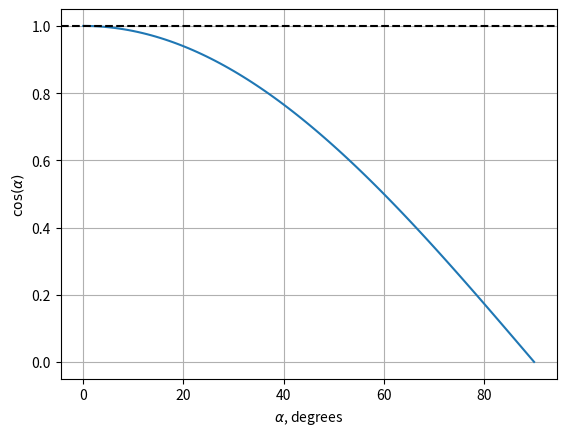
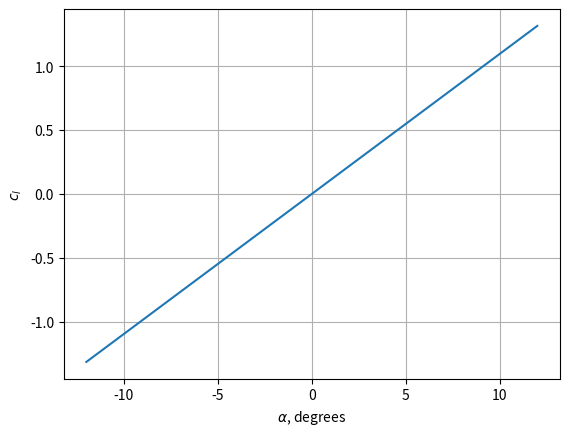
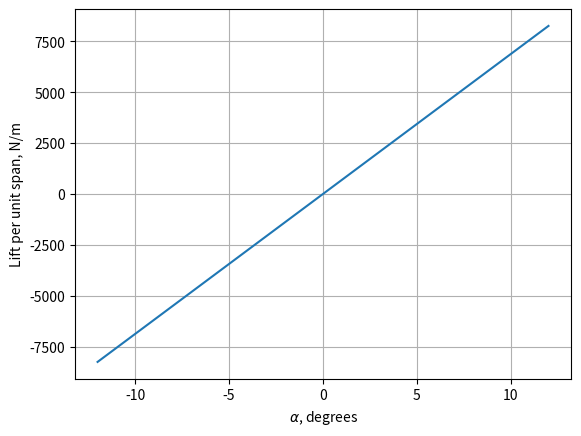
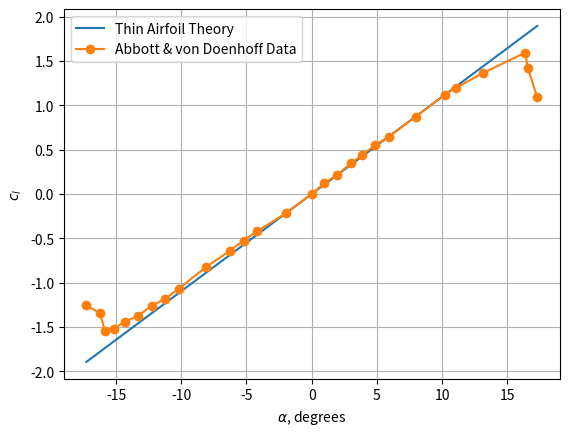
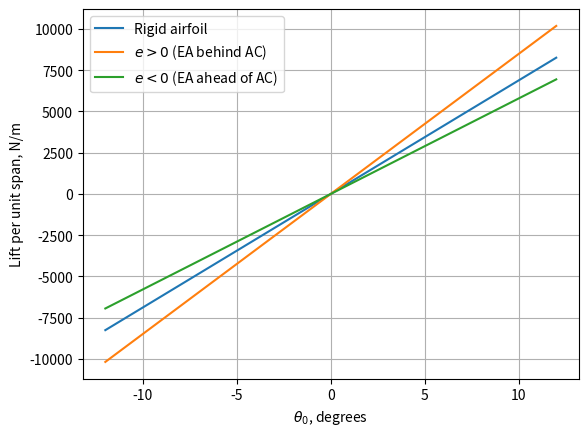
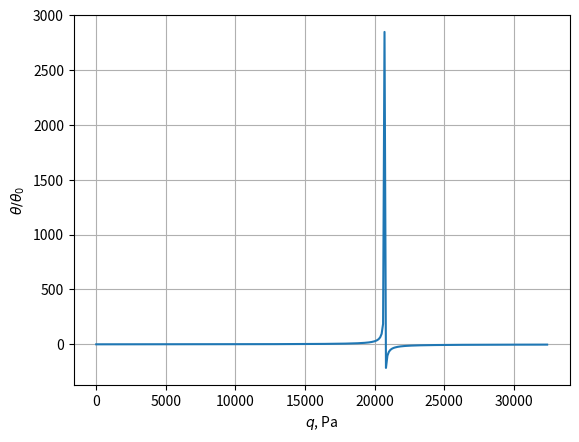
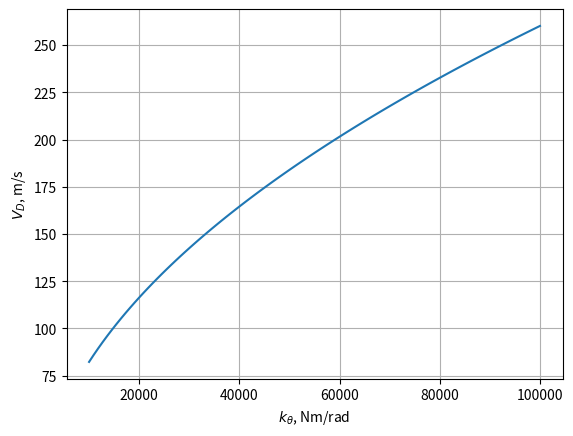
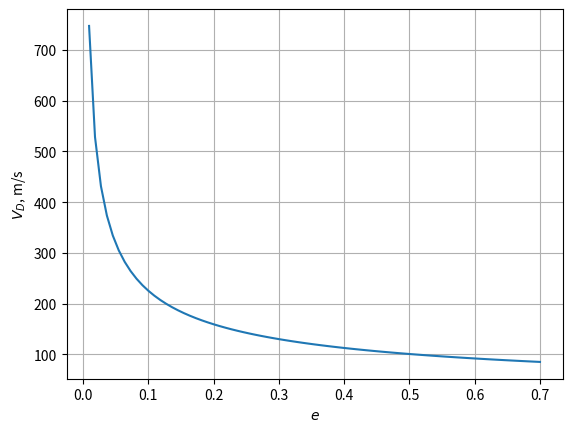

Write the Python code that produced these figures, in order.
import numpy as np
import matplotlib.pyplot as plt
# Remember that using the import-as syntax allows us to use shorter names for the libraries

# This line enables interactive plots in Jupyter notebooks
# If running in google colab, change "widget" to "inline" (interactive plots don't work in colab and we need to use static images)
%matplotlib widget

# Define a range of angles from 0 to 90 degrees
angles_deg = np.linspace(0, 90, 100)

# Convert angles to radians (numpy trigonometric functions use radians!)
angles_rad = np.radians(angles_deg)

# Calculate cosine values
cos_values = np.cos(angles_rad)

# Create figure and plot the cosine function
plt.figure()
plt.plot(angles_deg, cos_values)
    
# Add horizontal black line at y=1
plt.axhline(y=1, color='k', linestyle='--')

# Add axis labels, grid, and show the plot
plt.xlabel('$\\alpha$, degrees')  # we can use LaTeX syntax within the $...$ for math
plt.ylabel('$\\cos(\\alpha)$')    # the \\ is needed to escape the backslash in Python strings
plt.grid(True)
plt.show()

# Define range of angles of attack from -12 to +12 degrees
alpha_deg = np.linspace(-12, 12, 100)

# Convert angles to radians
alpha_rad = np.radians(alpha_deg)

# Define lift curve slope for thin airfoil
c_l_alpha = 2 * np.pi  # per radian

# Calculate lift coefficient
c_l = c_l_alpha * alpha_rad

# Create figure and plot lift coefficient vs angle of attack
plt.figure()
plt.plot(alpha_deg, c_l)

# Add axis labels, grid, and show the plot
plt.xlabel('$\\alpha$, degrees')
plt.ylabel('$c_l$')
plt.grid(True)
plt.show()

# Define air density, speed, and chord
rho = 1.225  # kg/m^3
v = 80       # m/s
c = 1.6      # m

# Calculate dynamic pressure
q = 0.5 * rho * v**2

# Calculate lift per unit span for each angle of attack
lift = q * c * c_l

# Create figure and plot lift vs angle of attack
plt.figure()
plt.plot(alpha_deg, lift)

# Add axis labels, grid, and show the plot
plt.xlabel('$\\alpha$, degrees')
plt.ylabel('Lift per unit span, N/m')
plt.grid(True)
plt.show()

# We define an array with the c_l vs alpha data from Abbott and von Doenhoff for a NACA 0012 airfoil
# The first column is the angle of attack in degrees, and the second column is the corresponding lift coefficient
# Source: https://turbmodels.larc.nasa.gov/naca0012_val.html
abbott_doenhoff_data = np.array([[-17.2794, -1.25323],
                                 [-16.2296, -1.34704],
								 [-15.8616, -1.54416],
								 [-15.1713, -1.51805],
								 [-14.3133, -1.44038],
								 [-13.2811, -1.3712],
								 [-12.2535, -1.25912],
								 [-11.2222, -1.18135],
								 [-10.1947, -1.06927],
								 [-8.14138, -0.827958],
								 [-6.25579, -0.638207],
								 [-5.22822, -0.526128],
								 [-4.19972, -0.422627],
								 [-1.96944, -0.215533],
								 [0.,       0.],
								 [0.940006, 0.120611],
								 [1.96944,  0.215533],
								 [2.99515,  0.34477],
								 [3.85131,  0.439599],
								 [4.87888,  0.551678],
								 [5.90831,  0.6466],
								 [7.96346,  0.870758],
								 [10.1891,  1.12074],
								 [11.0471,  1.19842],
								 [13.1088,  1.36252],
								 [16.3759,  1.59591],
								 [16.5678,  1.42443],
								 [17.2971,  1.09024]])

# Create figure and axes
# This time we use the subplots function to get access to the axes object, since we need to plot multiple curves
fig, ax = plt.subplots()

# Calculate thin airfoil theory lift coefficient
# This time we use the same range of angles as in the Abbott and von Doenhoff data for a better visual comparison
lift_thin_airfoil = c_l_alpha * np.radians(abbott_doenhoff_data[:, 0])

# Plot thin airfoil theory lift coefficient
ax.plot(abbott_doenhoff_data[:, 0], lift_thin_airfoil, label='Thin Airfoil Theory')

# Plot Abbott and von Doenhoff data
ax.plot(abbott_doenhoff_data[:, 0], abbott_doenhoff_data[:, 1], 'o-', label='Abbott & von Doenhoff Data')

# Add axis labels, legend, grid, and show the plot
ax.set_xlabel('$\\alpha$, degrees')
ax.set_ylabel('$c_l$')
ax.legend()
ax.grid(True)
plt.show()

# Define torsional spring stiffness
k_theta = 5e4  # torsional spring stiffness [Nm/rad]

# Define nondimensional distances between elastic axis and aerodynamic center
# We define the three cases as an array
e_range = np.array([0.15, 0.0, -0.15])

# Calculate the term k_theta / (K_theta - q * e * c^2 * c_{l\alpha}) for each case
lift_slope_factor_range = k_theta / (k_theta - q * e_range * c**2 * c_l_alpha)

# Print the results
for e, lift_slope_factor in zip(e_range, lift_slope_factor_range):  # zip allows us to iterate over two arrays in parallel
    print(f"e/c = {e:.2f}, Lift slope factor = {lift_slope_factor:.3f}")  # we use formatted string literal (f-string) for nice output

# Define range of rigid angles of attack from -12 to +12 degrees
theta_0_deg = np.linspace(-12, 12, 100)

# Convert angles to radians
theta_0_rad = np.radians(theta_0_deg)

# Calculate lift of rigid airfoil
l_rigid = q * c * c_l_alpha * theta_0_rad

# Lift for elastic airfoil with e > 0
# We can simply multiply the rigid lift by the lift slope factor calculated previously
l_elastic_e_positive = l_rigid * lift_slope_factor_range[0]  # remember that in python indexes start at 0

# Lift for elastic airfoil with e < 0
l_elastic_e_negative = l_rigid * lift_slope_factor_range[2]

# Create figure and axes
fig, ax = plt.subplots()

# Plot the lift curves
ax.plot(theta_0_deg, l_rigid, label='Rigid airfoil')
ax.plot(theta_0_deg, l_elastic_e_positive, label=f'$e>0$ (EA behind AC)')
ax.plot(theta_0_deg, l_elastic_e_negative, label=f'$e<0$ (EA ahead of AC)')

# Add axis labels, legend, grid, and show the plot
ax.set_xlabel('$\\theta_0$, degrees')
ax.set_ylabel('Lift per unit span, N/m')
ax.legend()
ax.grid(True)
plt.show()

# Define nondimensional distance between elastic axis and aerodynamic center
e = 0.15  # [dimensionless]

# Create range of flight speeds from 0 to 230 m/s
v_range = np.linspace(0, 230, 500)  # [m/s]

# Calculate dynamic pressures
q_range = 0.5 * rho * v_range**2  # [Pa]

# Calculate theta/theta_0 for the varying dynamic pressures
theta_ratio_range = (q_range * e * c**2 * c_l_alpha) / \
                    (k_theta - q_range * e * c**2 * c_l_alpha)  # [dimensionless]

# Create figure and plot the ratio
plt.figure()
plt.plot(q_range, theta_ratio_range)

# Add axis labels, grid, and show the plot
plt.xlabel('$q$, Pa')
plt.ylabel('$\\theta/\\theta_0$')
plt.grid(True)
plt.show()

# Calculate divergence dynamic pressure
q_divergence = k_theta / (e * c**2 * c_l_alpha)  # [Pa]

# Calculate divergence speed
v_divergence = np.sqrt(2 * q_divergence / rho)  # [m/s]

# Print results
print(f"Divergence dynamic pressure: {q_divergence:.2f} Pa")
print(f"Divergence speed: {v_divergence:.2f} m/s")

# Define range of torsional stiffness values
k_theta_range = np.linspace(1e4, 1e5, 100)  # [Nm/rad]

# Calculate divergence speeds for each torsional stiffness value
# We keep all other parameters same as before, with elastic axis ahead of aerodynamic center (e > 0)
v_divergence_range = np.sqrt(2 * (k_theta_range / (e * c**2 * c_l_alpha)) / rho)  # [m/s]

# Create figure and plot divergence speed vs torsional stiffness
plt.figure()
plt.plot(k_theta_range, v_divergence_range)

# Add axis labels, grid, and show the plot
plt.xlabel('$k_\\theta$, Nm/rad')
plt.ylabel('$V_D$, m/s')
plt.grid(True)
plt.show()

# Define range of nondimensional distances between elastic axis and aerodynamic center
# Remember that e is the distance nondimensionalized by the chord length
# The aerodynamic center is located at the quarter-chord point, so when considering positive e it does not make sense to go beyond 0.75 and when considering negative e it does not make sense to go beyond -0.25
e_range = np.linspace(-0.2, 0.7, 100)  # [dimensionless]

# Calculate divergence speeds for each e value
v_divergence_range = np.sqrt(2 * (k_theta / (e_range * c**2 * c_l_alpha)) / rho)  # [m/s]

# Create figure and plot divergence speed vs e
plt.figure()
plt.plot(e_range, v_divergence_range)

# Add axis labels, grid, and show the plot
plt.xlabel('$e$')
plt.ylabel('$V_D$, m/s')
plt.grid(True)
plt.show()

# Physical constants for ISA model
T_0 = 288.15  # sea level temperature [K]
L = 0.0065  # temperature lapse rate [K/m]
g = 9.81  # gravitational acceleration [m/s^2]
R = 287  # specific gas constant for air [J/(kg·K)]
rho_0 = 1.225  # sea level density [kg/m³]

# Altitude range
h_array = np.linspace(0, 11000, 100)  # [m] from sea level to 11 km

# TODO: Calculate temperature at each altitude
# T_array = ...

# TODO: Calculate air density at each altitude using ISA model
# rho_array = ...

# TODO: Calculate divergence speed at each altitude
# V_D_array_altitude = ...


# TODO: Plot 1 - Altitude vs air density
# plt.figure()
# ...

# TODO: Plot 2 - Altitude vs divergence speed
# plt.figure()
# ...

# TODO: Print some values
# print(f"At sea level (h = 0 m):")
# print(f"Air density: ... kg/m³")
# print(f"Divergence speed: ... m/s")
# print(f"\n")  # just a blank line
# print(f"At altitude h = 11000 m:")
# print(f"Air density: ... kg/m³")
# print(f"Divergence speed: ... m/s")
# print(f"\n")
# print(f"Divergence speed increased by a factor of ...")